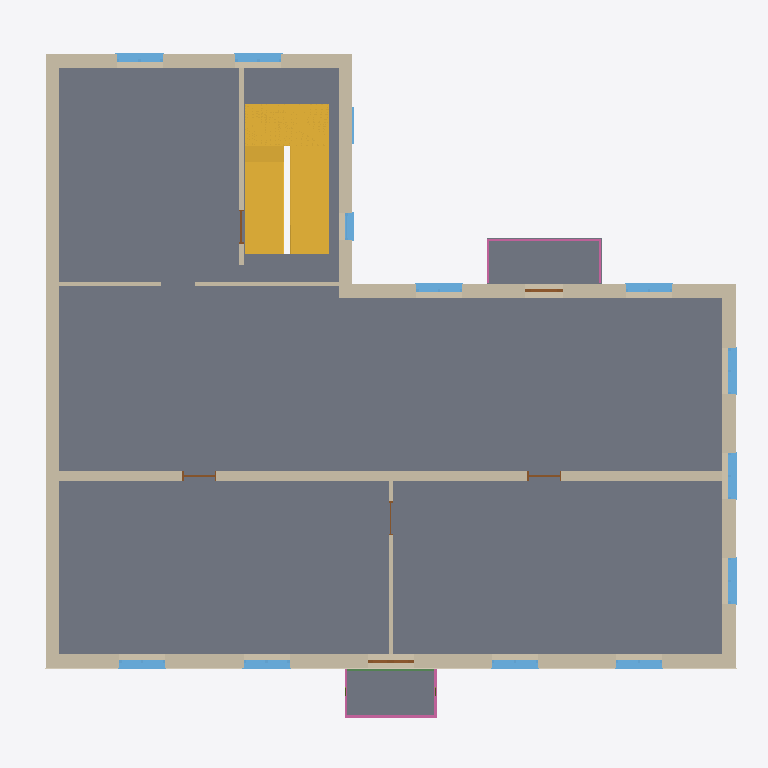
Plan cut of the same IFC building model at storey '1. sal' (level 3.30 m, cut at 4.70 m), seen from above with north up, elements coloured by IFC class: 13 windows (light blue), 11 walls (beige), 6 doors (brown), 3 slabs (grey), 2 stairs (yellow), 2 railings (pink), 1 covering (cream), 1 beam (green). Cut surfaces are drawn darker.
Extent 18.6 m × 17.4 m × 13.7 m (x, y, z). Storeys (3): Stueetage at 0.30 m; 1. sal at 3.30 m; 2. sal at 6.10 m. Elements (126): 39 IfcWindow, 32 IfcWallStandardCase, 16 IfcDoor, 8 IfcBeam, 7 IfcCovering, 7 IfcSlab, 4 IfcMember, 4 IfcPipeSegment, 4 IfcRailing, 2 IfcStair, 2 IfcWall, 1 IfcRoof.

HEADER;
FILE_DESCRIPTION(('ViewDefinition [DesignTransferView_V1.0]'),'2;1');
FILE_NAME('sample-building.ifc','2026-01-01T00:00:00',(''),(''),'Trigon 0.1.0','Trigon 0.1.0','');
FILE_SCHEMA(('IFC4'));
ENDSEC;
DATA;
#11=IFCPROJECT('2GEyteDkttQKQi43rqYeTK',$,'Trigon eksempel, Prøvevej 1',$,$,$,$,(#3),#10);
#17=IFCSITE('3FShMXo4ba$snixzSNMXtC',$,'Trigon eksempel, Prøvevej 1',$,$,#13,$,$,.ELEMENT.,(55,42,0,0),(12,34,12,0),10000.0,$,$);
#21=IFCBUILDING('3THFm$I65RkJLYvsLRVXNA',$,'Eksempelhus',$,$,#20,$,$,.ELEMENT.,$,$,$);
#25=IFCBUILDINGSTOREY('1zoen4IuPMisyUUHKWFoRY',$,'Stueetage',$,$,#24,$,$,.ELEMENT.,300.0);
#29=IFCBUILDINGSTOREY('1zoej4IuPL06yUUXKWFoYL',$,'1. sal',$,$,#28,$,$,.ELEMENT.,3300.0);
#33=IFCBUILDINGSTOREY('1zoev4IuPQ6MyUTnKWFoDy',$,'2. sal',$,$,#32,$,$,.ELEMENT.,6100.0);
#3303=IFCSLAB('2FIF65FxfGlbXk5sydXB4D',$,'Etagedæk, træbjælkelag 200 mm',$,$,#3279,#3302,'b1.slab.L1',.FLOOR.);
#3652=IFCSTAIR('0Kf0XXzszw8NRsTEmiBhGa',$,'Trappe',$,$,#3651,$,'trappe.L1',.HALF_TURN_STAIR.);
#108=IFCWALLSTANDARDCASE('1Jly4FJ4sniKeq6WRuZ6qA',$,'Ydervæg, massiv mur 1½ sten, 360 mm',$,$,#92,#107,'b1.f1.L1',.SOLIDWALL.);
#685=IFCWALLSTANDARDCASE('121fj8HEQbUbljlyt$z5B1',$,'Brandgavl, massiv mur 1½ sten, 360 mm',$,$,#669,#684,'b1.f6.L1',.SOLIDWALL.);
#1018=IFCWALLSTANDARDCASE('0ZZMDIkO9SG0vNxedyNfHp',$,'Bærende indervæg, massiv mur 1 sten, 240 mm',$,$,#1002,#1017,'spine.L1',.SOLIDWALL.);
#2691=IFCSLAB('2xFqxh3eIIW2k8xofctozF',$,'Balcony slab',$,'Altandk',#2682,#2690,'b1.f3.L1.B1.slab',.USERDEFINED.);
#363=IFCWALLSTANDARDCASE('3$iRKUWcWnxvv2XVV2Se$i',$,'Ydervæg, pudset mur 1½ sten, 360 mm',$,$,#347,#362,'b1.f3.L1',.SOLIDWALL.);
#251=IFCWALLSTANDARDCASE('2Hv8CdORZcjlJ0b_v4L0mb',$,'Ydervæg, massiv mur 1½ sten, 360 mm',$,$,#235,#250,'b1.f2.L1',.SOLIDWALL.);
#2120=IFCSLAB('1kfS6QCs0Eom6GZCH16V0u',$,'Stålaltan med trækstænger',$,'Altandk',#2108,#2119,'b1.f1.L1.B2.balcony.slab',.USERDEFINED.);
#3586=IFCSTAIR('0Kf0TXzszuRdRsTUmiBhNN',$,'Trappe',$,$,#3585,$,'trappe.L0',.HALF_TURN_STAIR.);
#574=IFCWALLSTANDARDCASE('0MyTamogtlLPeI0UOLNgv6',$,'Ydervæg, massiv mur 1½ sten, 360 mm',$,$,#558,#573,'b1.f5.L1',.SOLIDWALL.);
#474=IFCWALLSTANDARDCASE('2M5GSv3ip8N0cICzqtVut$',$,'Ydervæg, massiv mur 1½ sten, 360 mm',$,$,#458,#473,'b1.f4.L1',.SOLIDWALL.);
#1164=IFCWALLSTANDARDCASE('0qQIzdkrOsXX$0PiKFdhK5',$,'Bærende indervæg, massiv mur ½ sten, 120 mm',$,$,#1148,#1163,'stairwell.L1',.SOLIDWALL.);
#1134=IFCWALLSTANDARDCASE('08f41ggIIOU33mm0lrYMWP',$,'Let skillevæg, 100 mm',$,$,#1118,#1133,'wing.b.L1',.PARTITIONING.);
#1222=IFCWALLSTANDARDCASE('1LvowkXN2O96ncdpMQ1MV9',$,'Let skillevæg, 100 mm',$,$,#1206,#1221,'room.L1',.PARTITIONING.);
#192=IFCCOVERING('3YbRhw8btV4hXVv6$PwpPj',$,'Bånd',$,$,#183,#191,'b1.f1.trim',.MOLDING.);
#2143=IFCRAILING('2DrSIV$6syrxQ5FRqyoLTu',$,'Stålaltan med trækstænger railing',$,$,#2131,#2142,'b1.f1.L1.B2.balcony.rail',.GUARDRAIL.);
#1784=IFCWINDOW('0pqFFEqLaHH83XJgvcKHOX',$,'Casement window, 2 sashes',$,$,#1772,#1783,'b1.f1.L1.B1',1500.0,1200.0,.WINDOW.,.DOUBLE_PANEL_VERTICAL.,$);
#3143=IFCWINDOW('2ANunW_eQiw$WmnGqtu96Q',$,'Casement window, 2 sashes',$,$,#3131,#3142,'b1.f5.L1.B0',1500.0,1200.0,.WINDOW.,.DOUBLE_PANEL_VERTICAL.,$);
#3174=IFCWINDOW('2ANujW_eQhEFWmnWqtu9DD',$,'Casement window, 2 sashes',$,$,#3162,#3173,'b1.f5.L1.B1',1500.0,1200.0,.WINDOW.,.DOUBLE_PANEL_VERTICAL.,$);
#1753=IFCWINDOW('0pqFJEqLaIzu3XJQvcKHHk',$,'Casement window, 2 sashes',$,$,#1741,#1752,'b1.f1.L1.B0',1500.0,1200.0,.WINDOW.,.DOUBLE_PANEL_VERTICAL.,$);
#1846=IFCWINDOW('0pqF3EqLaCAu3XKQvcKHiw',$,'Casement window, 2 sashes',$,$,#1834,#1845,'b1.f1.L1.B4',1500.0,1200.0,.WINDOW.,.DOUBLE_PANEL_VERTICAL.,$);
#1815=IFCWINDOW('0pqFNEqLaKge3XJAvcKHAx',$,'Casement window, 2 sashes',$,$,#1803,#1814,'b1.f1.L1.B3',1500.0,1200.0,.WINDOW.,.DOUBLE_PANEL_VERTICAL.,$);
#2358=IFCWINDOW('3q9EEsBS622X9XOFeImcgx',$,'Casement window, 2 sashes',$,$,#2346,#2357,'b1.f2.L1.B0',1500.0,1200.0,.WINDOW.,.DOUBLE_PANEL_VERTICAL.,$);
#2389=IFCWINDOW('3q9EIsBS63lH9XN$eImca8',$,'Casement window, 2 sashes',$,$,#2377,#2388,'b1.f2.L1.B1',1500.0,1200.0,.WINDOW.,.DOUBLE_PANEL_VERTICAL.,$);
#2420=IFCWINDOW('3q9E6sBS5_f19XOleImcuX',$,'Casement window, 2 sashes',$,$,#2408,#2419,'b1.f2.L1.B2',1500.0,1200.0,.WINDOW.,.DOUBLE_PANEL_VERTICAL.,$);
#2637=IFCWINDOW('3rQYoGPLzwwNliQGjDwMjK',$,'Casement window, 2 sashes',$,$,#2625,#2636,'b1.f3.L1.B0',1500.0,1200.0,.WINDOW.,.DOUBLE_PANEL_VERTICAL.,$);
#2754=IFCWINDOW('3rQYgGPLztWtliQmjDwMww',$,'Casement window, 2 sashes',$,$,#2742,#2753,'b1.f3.L1.B2',1500.0,1200.0,.WINDOW.,.DOUBLE_PANEL_VERTICAL.,$);
#1104=IFCWALLSTANDARDCASE('1ZfCPos5$bJuWNGYIhCrr_',$,'Let skillevæg, 100 mm',$,$,#1088,#1103,'wing.a.L1',.PARTITIONING.);
#2711=IFCRAILING('0JAz$a_6gqqBi5OZ6HjEVB',$,'Balcony rail',$,$,#2702,#2710,'b1.f3.L1.B1.rail',.GUARDRAIL.);
#2930=IFCWINDOW('3EKOUskJmVH2Q8OoJTCpUv',$,'Casement window, 1 sash',$,$,#2918,#2929,'b1.f4.L1.B0',1400.0,700.0,.WINDOW.,.SINGLE_PANEL.,$);
#2085=IFCBEAM('11Kl5Hxqyp4KFcM0$F7Tko',$,'UPE 160',$,$,#2079,#2084,'b1.f1.L1.B2.balcony.slab.beam3',.BEAM.);
#1998=IFCDOOR('0pqFREqLaMNO3XIwvcKH48',$,'French door, 2 leaves',$,$,#1989,#1997,'b1.f1.L1.B2',2250.0,1200.0,.DOOR.,.DOUBLE_DOOR_SINGLE_SWING.,$);
#2665=IFCDOOR('3rQYkGPLzvDdliQWjDwMq7',$,'Cantilever balcony',$,$,#2656,#2664,'b1.f3.L1.B1',2250.0,1000.0,.DOOR.,.SINGLE_SWING_LEFT.,$);
#1051=IFCDOOR('08mxnaO5s8heLN6Jg__RZh',$,'Dør',$,$,#1042,#1050,'spine.L1.D0',2100.0,900.0,.DOOR.,.SINGLE_SWING_LEFT.,$);
#1079=IFCDOOR('08mxraO5sAOOLN63g__RSu',$,'Dør',$,$,#1070,#1078,'spine.L1.D1',2100.0,900.0,.DOOR.,.SINGLE_SWING_LEFT.,$);
#1197=IFCDOOR('25CPdFdRkZ31xXRoiDLEbj',$,'Dør',$,$,#1188,#1196,'stairwell.L1.D0',2100.0,900.0,.DOOR.,.SINGLE_SWING_LEFT.,$);
#3003=IFCWINDOW('1BfYQ__z6f5jEIX1tKdLYd',$,'Fixed window',$,$,#2991,#3002,'b1.f4.L0.B1',1500.0,900.0,.WINDOW.,.SINGLE_PANEL.,$);
#1255=IFCDOOR('1Y3MVoCL5rMYE0JH_SqOLP',$,'Dør',$,$,#1246,#1254,'room.L1.D0',2100.0,900.0,.DOOR.,.SINGLE_SWING_LEFT.,$);
ENDSEC;
